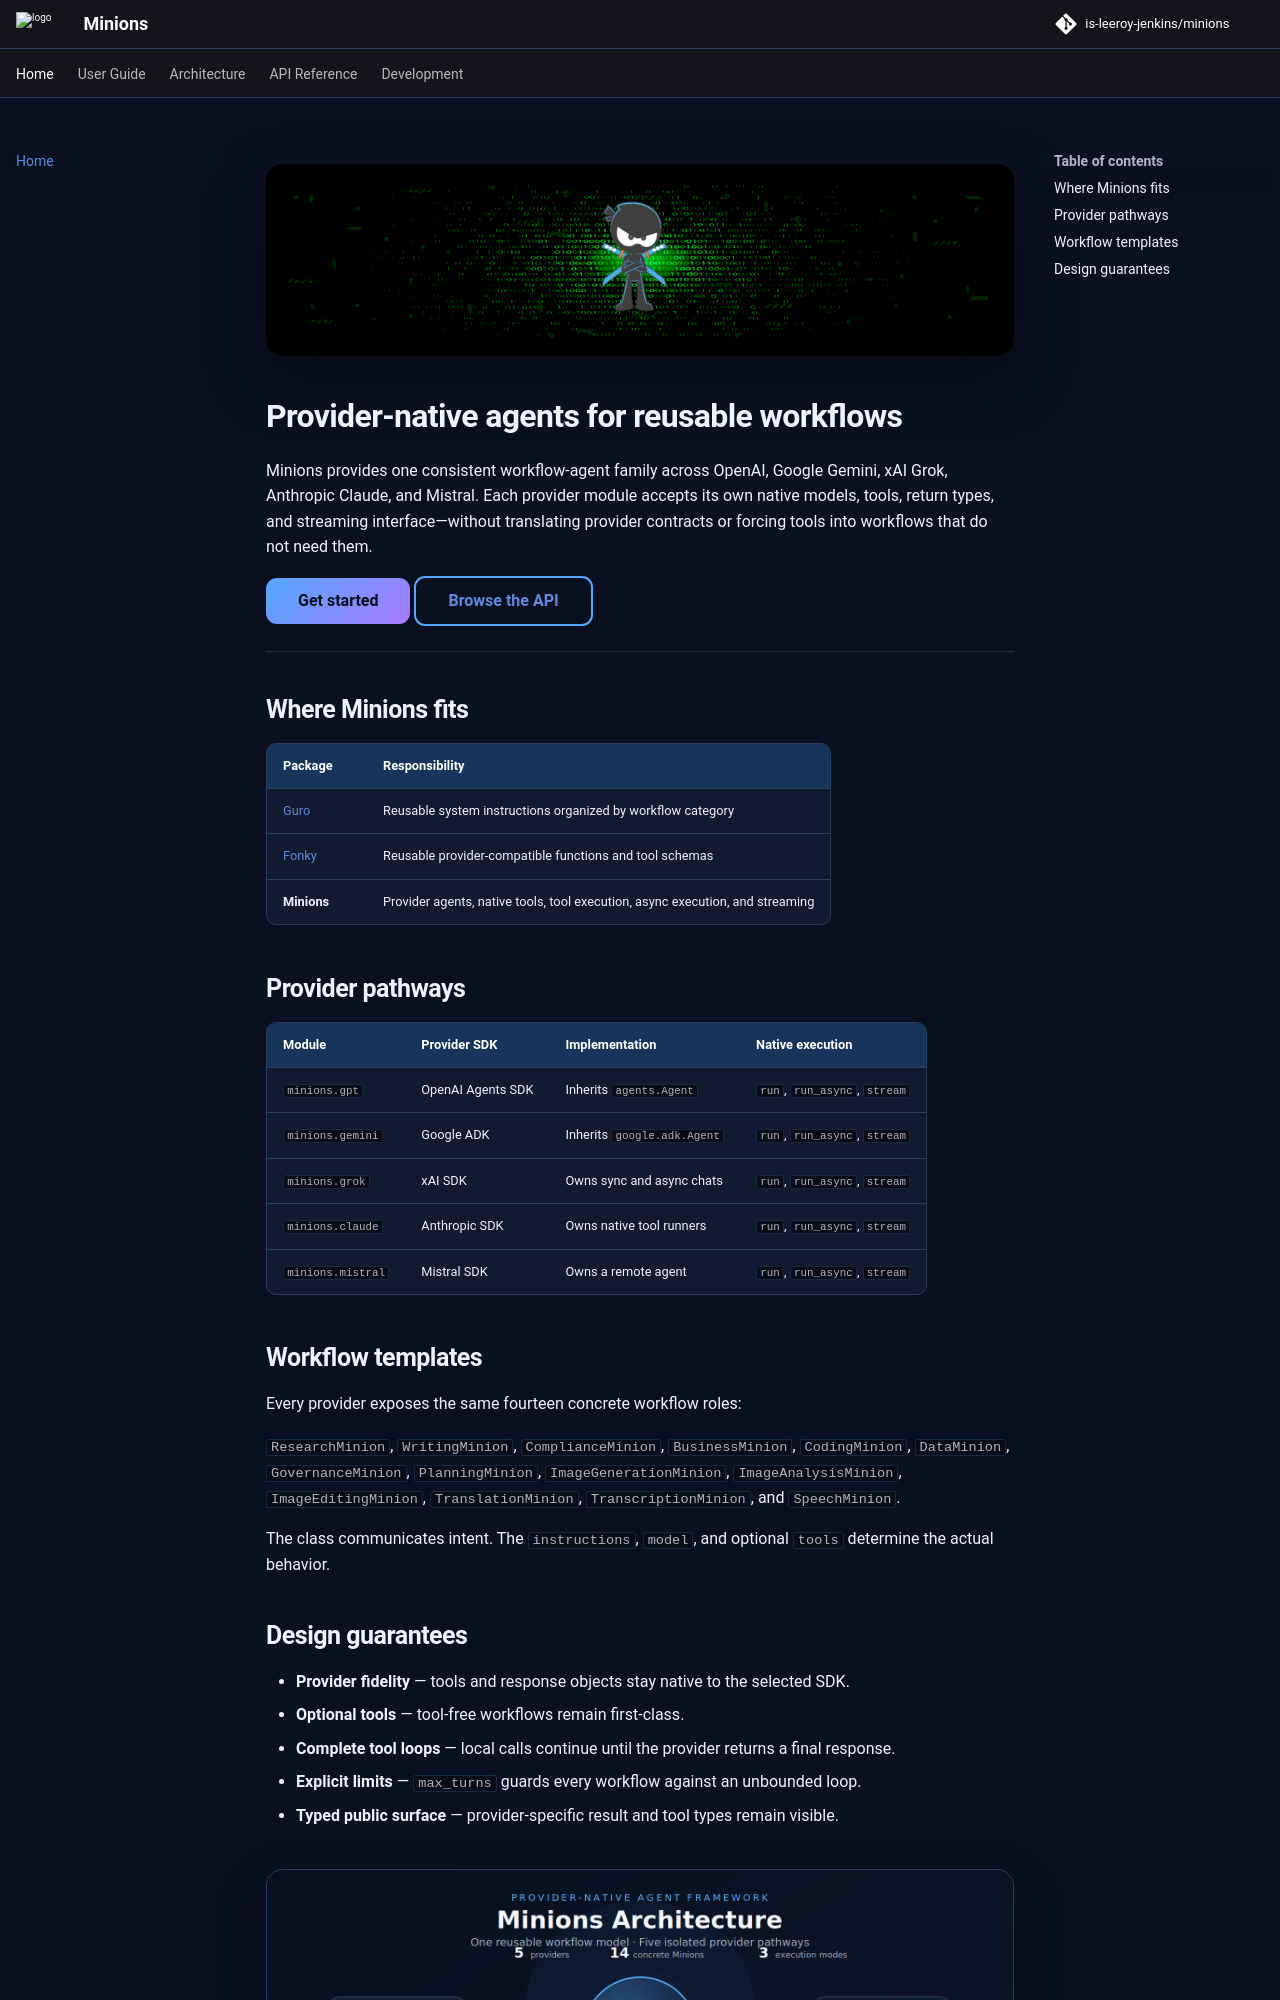

repository: is-leeroy-jenkins/minions · page: index.html · generator: mkdocs

![Minions](img/minions-project.png){ .minions-hero }

# Provider-native agents for reusable workflows

Minions provides one consistent workflow-agent family across OpenAI, Google Gemini, xAI Grok,
Anthropic Claude, and Mistral. Each provider module accepts its own native models, tools, return
types, and streaming interface—without translating provider contracts or forcing tools into
workflows that do not need them.

[Get started](user-guide/getting-started.md){ .md-button .md-button--primary }
[Browse the API](api/index.md){ .md-button }

---

## Where Minions fits

| Package | Responsibility |
| --- | --- |
| [Guro](https://github.com/is-leeroy-jenkins/guro) | Reusable system instructions organized by workflow category |
| [Fonky](https://github.com/is-leeroy-jenkins/fonky) | Reusable provider-compatible functions and tool schemas |
| **Minions** | Provider agents, native tools, tool execution, async execution, and streaming |

## Provider pathways

| Module | Provider SDK | Implementation | Native execution |
| --- | --- | --- | --- |
| `minions.gpt` | OpenAI Agents SDK | Inherits `agents.Agent` | `run`, `run_async`, `stream` |
| `minions.gemini` | Google ADK | Inherits `google.adk.Agent` | `run`, `run_async`, `stream` |
| `minions.grok` | xAI SDK | Owns sync and async chats | `run`, `run_async`, `stream` |
| `minions.claude` | Anthropic SDK | Owns native tool runners | `run`, `run_async`, `stream` |
| `minions.mistral` | Mistral SDK | Owns a remote agent | `run`, `run_async`, `stream` |
